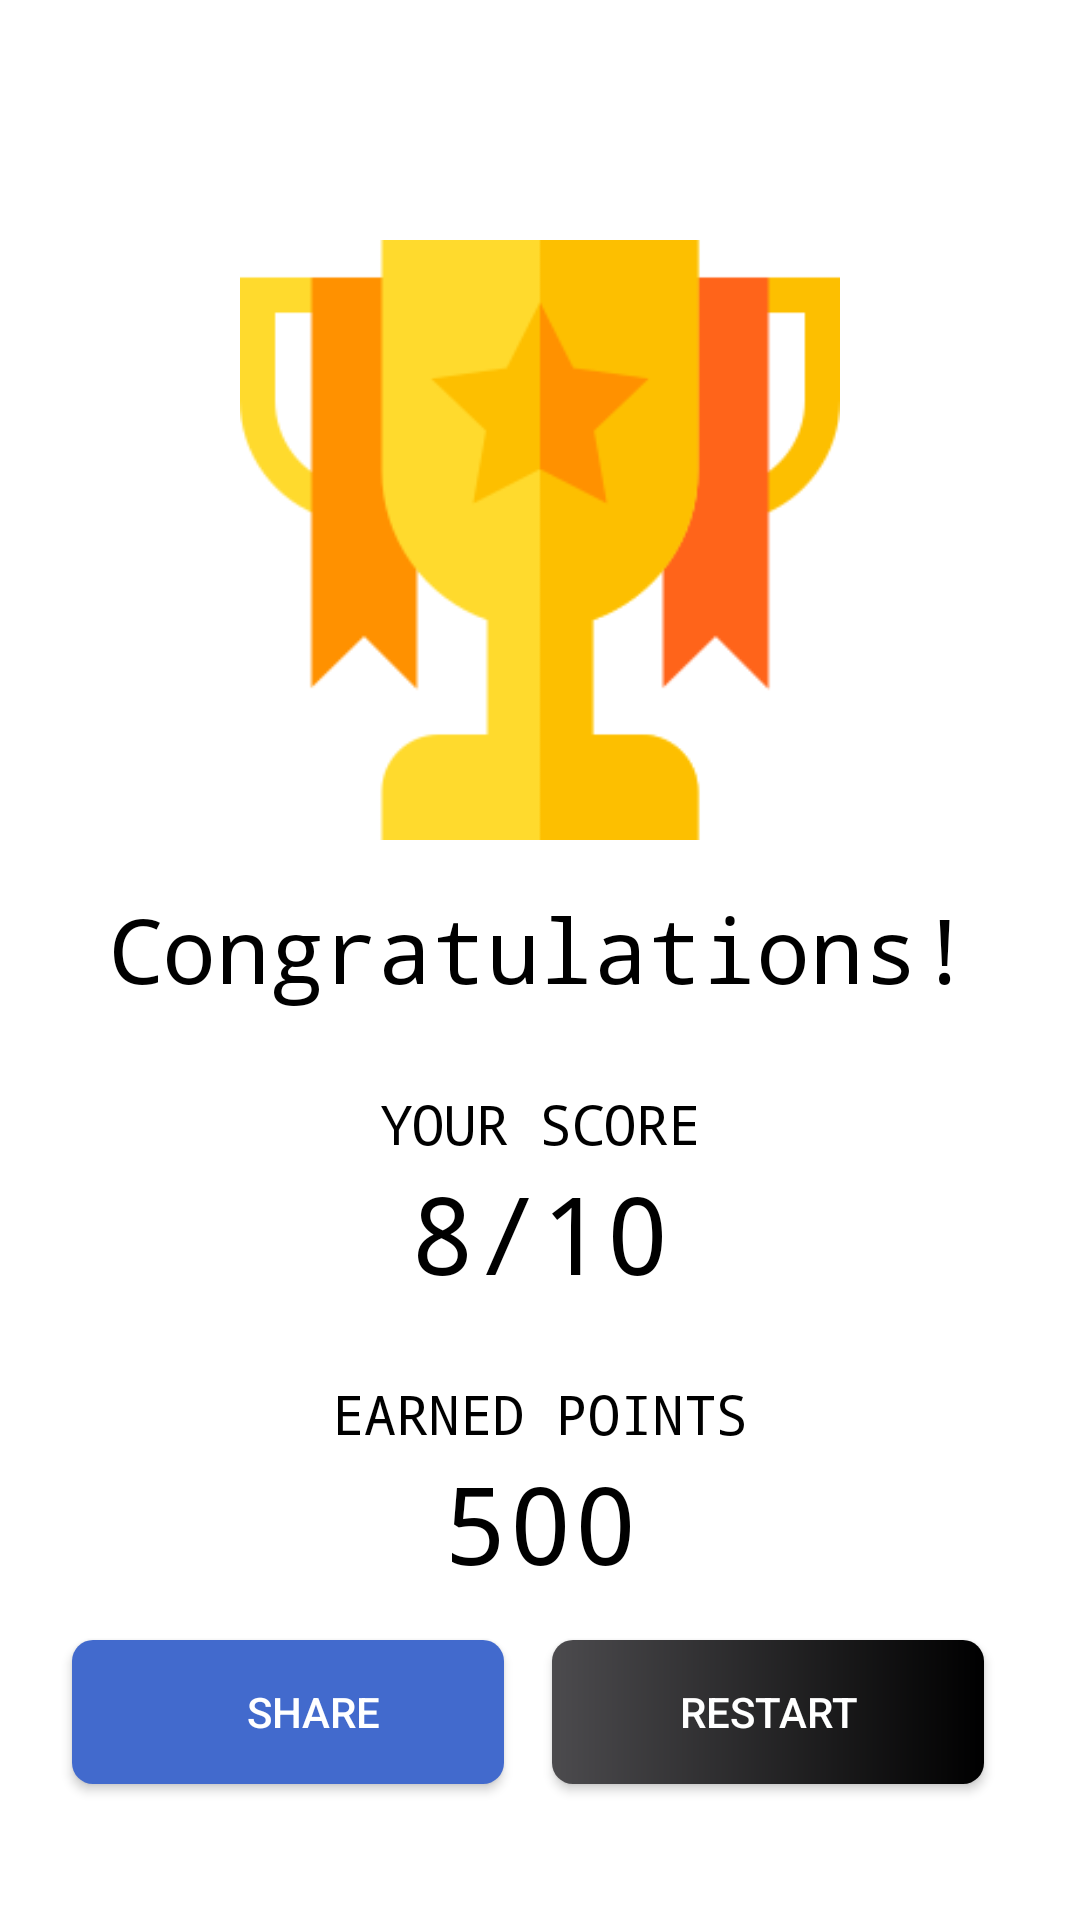

Produce the Android XML layout that renders to this screen, including the resource entries it uses.
<!-- AndroidManifest.xml: application theme Theme.Sharpner -->
<!-- res/layout/activity_result.xml -->
<?xml version="1.0" encoding="utf-8"?>
<androidx.constraintlayout.widget.ConstraintLayout xmlns:android="http://schemas.android.com/apk/res/android"
    xmlns:app="http://schemas.android.com/apk/res-auto"
    xmlns:tools="http://schemas.android.com/tools"
    android:layout_width="match_parent"
    android:layout_height="match_parent"
    tools:context=".ResultActivity">

    <ImageView
        android:id="@+id/imageView6"
        android:layout_width="200dp"
        android:layout_height="200dp"
        android:layout_marginTop="80dp"
        android:contentDescription="@string/award"
        app:layout_constraintEnd_toEndOf="parent"
        app:layout_constraintStart_toStartOf="parent"
        app:layout_constraintTop_toTopOf="parent"
        app:srcCompat="@drawable/award"
        tools:ignore="VectorDrawableCompat,ImageContrastCheck" />

    <TextView
        android:id="@+id/textView"
        android:layout_width="wrap_content"
        android:layout_height="wrap_content"
        android:layout_marginTop="16dp"
        android:fontFamily="monospace"
        android:text="Congratulations!"
        android:textColor="@android:color/black"
        android:textSize="30sp"
        app:layout_constraintEnd_toEndOf="@+id/imageView6"
        app:layout_constraintStart_toStartOf="@+id/imageView6"
        app:layout_constraintTop_toBottomOf="@+id/imageView6" />

    <TextView
        android:id="@+id/textView8"
        android:layout_width="wrap_content"
        android:layout_height="wrap_content"
        android:layout_marginTop="26dp"
        android:fontFamily="monospace"
        android:text="YOUR SCORE"
        android:textColor="@android:color/black"
        android:textSize="18sp"
        app:layout_constraintEnd_toEndOf="@+id/textView"
        app:layout_constraintStart_toStartOf="@+id/textView"
        app:layout_constraintTop_toBottomOf="@+id/textView" />

    <TextView
        android:id="@+id/score"
        android:layout_width="wrap_content"
        android:layout_height="wrap_content"
        android:fontFamily="monospace"
        android:text="8/10"
        android:textColor="@android:color/black"
        android:textSize="36sp"
        app:layout_constraintEnd_toEndOf="@+id/textView8"
        app:layout_constraintStart_toStartOf="@+id/textView8"
        app:layout_constraintTop_toBottomOf="@+id/textView8" />

    <TextView
        android:id="@+id/textView13"
        android:layout_width="wrap_content"
        android:layout_height="wrap_content"
        android:layout_marginTop="24dp"
        android:fontFamily="monospace"
        android:text="EARNED POINTS"
        android:textColor="@android:color/black"
        android:textSize="18sp"
        app:layout_constraintEnd_toEndOf="@+id/score"
        app:layout_constraintStart_toStartOf="@+id/score"
        app:layout_constraintTop_toBottomOf="@+id/score" />

    <TextView
        android:id="@+id/earnedpoints"
        android:layout_width="wrap_content"
        android:layout_height="wrap_content"
        android:drawablePadding="10dp"
        android:fontFamily="monospace"
        android:text="500"
        android:textColor="@android:color/black"
        android:textSize="36sp"
        app:layout_constraintEnd_toEndOf="@+id/textView13"
        app:layout_constraintStart_toStartOf="@+id/textView13"
        app:layout_constraintTop_toBottomOf="@+id/textView13" />

    <Button
        android:id="@+id/shareBtn"
        android:layout_width="0dp"
        android:layout_height="wrap_content"
        android:layout_marginStart="24dp"
        android:layout_marginEnd="8dp"
        android:background="@drawable/share_btn"
        android:drawableLeft="@drawable/ic_share"
        android:layout_marginTop="15dp"
        android:paddingLeft="20dp"
        android:text="Share "
        android:textColor="@color/white"
        app:layout_constraintEnd_toStartOf="@+id/restartBtn"
        app:layout_constraintHorizontal_bias="0.5"
        app:layout_constraintStart_toStartOf="parent"
        app:layout_constraintTop_toBottomOf="@+id/earnedpoints" />

    <Button
        android:id="@+id/restartBtn"
        android:layout_width="0dp"
        android:layout_height="wrap_content"
        android:layout_marginStart="8dp"
        android:layout_marginEnd="32dp"
        android:background="@drawable/submit_btn"
        android:layout_marginTop="15dp"
        android:text="Restart"
        android:textColor="@color/white"
        app:layout_constraintEnd_toEndOf="parent"
        app:layout_constraintHorizontal_bias="0.5"
        app:layout_constraintStart_toEndOf="@+id/shareBtn"
        app:layout_constraintTop_toBottomOf="@+id/earnedpoints" />




</androidx.constraintlayout.widget.ConstraintLayout>
<!-- resources referenced by this layout -->
<resources>
  <color name="white">#FFFFFF</color>
  <!-- drawable award: png bitmap (drawable, 6469 bytes) -->
  <!-- drawable share_btn (drawable) -->
  <?xml version="1.0" encoding="utf-8"?>
  <shape xmlns:android="http://schemas.android.com/apk/res/android">
      <gradient android:startColor="#426ACD" android:endColor="#426ACD"></gradient>
      <corners android:radius="7dp"></corners>
  </shape>
  <!-- drawable submit_btn (drawable) -->
  <?xml version="1.0" encoding="utf-8"?>
  
  <shape xmlns:android="http://schemas.android.com/apk/res/android">
  <gradient android:startColor="@color/grey" android:endColor="@color/black"></gradient>
      <corners android:radius="7dp"></corners>
  </shape>
  <string name="award">award</string>
  <style name="Theme.Sharpner" parent="Theme.MaterialComponents.DayNight.DarkActionBar">
          
  
          <item name="colorOnPrimary">@color/white</item>
          
  
          <item name="colorOnSecondary">@color/black</item>
          
          <item name="android:statusBarColor" tools:targetApi="l">?attr/colorPrimaryVariant</item>
          
          <item name="windowActionBar">false</item>
          <item name="windowNoTitle">true</item>
      </style>
  <color name="grey">#4C4B4E</color>
  <color name="black">#000000</color>
</resources>
